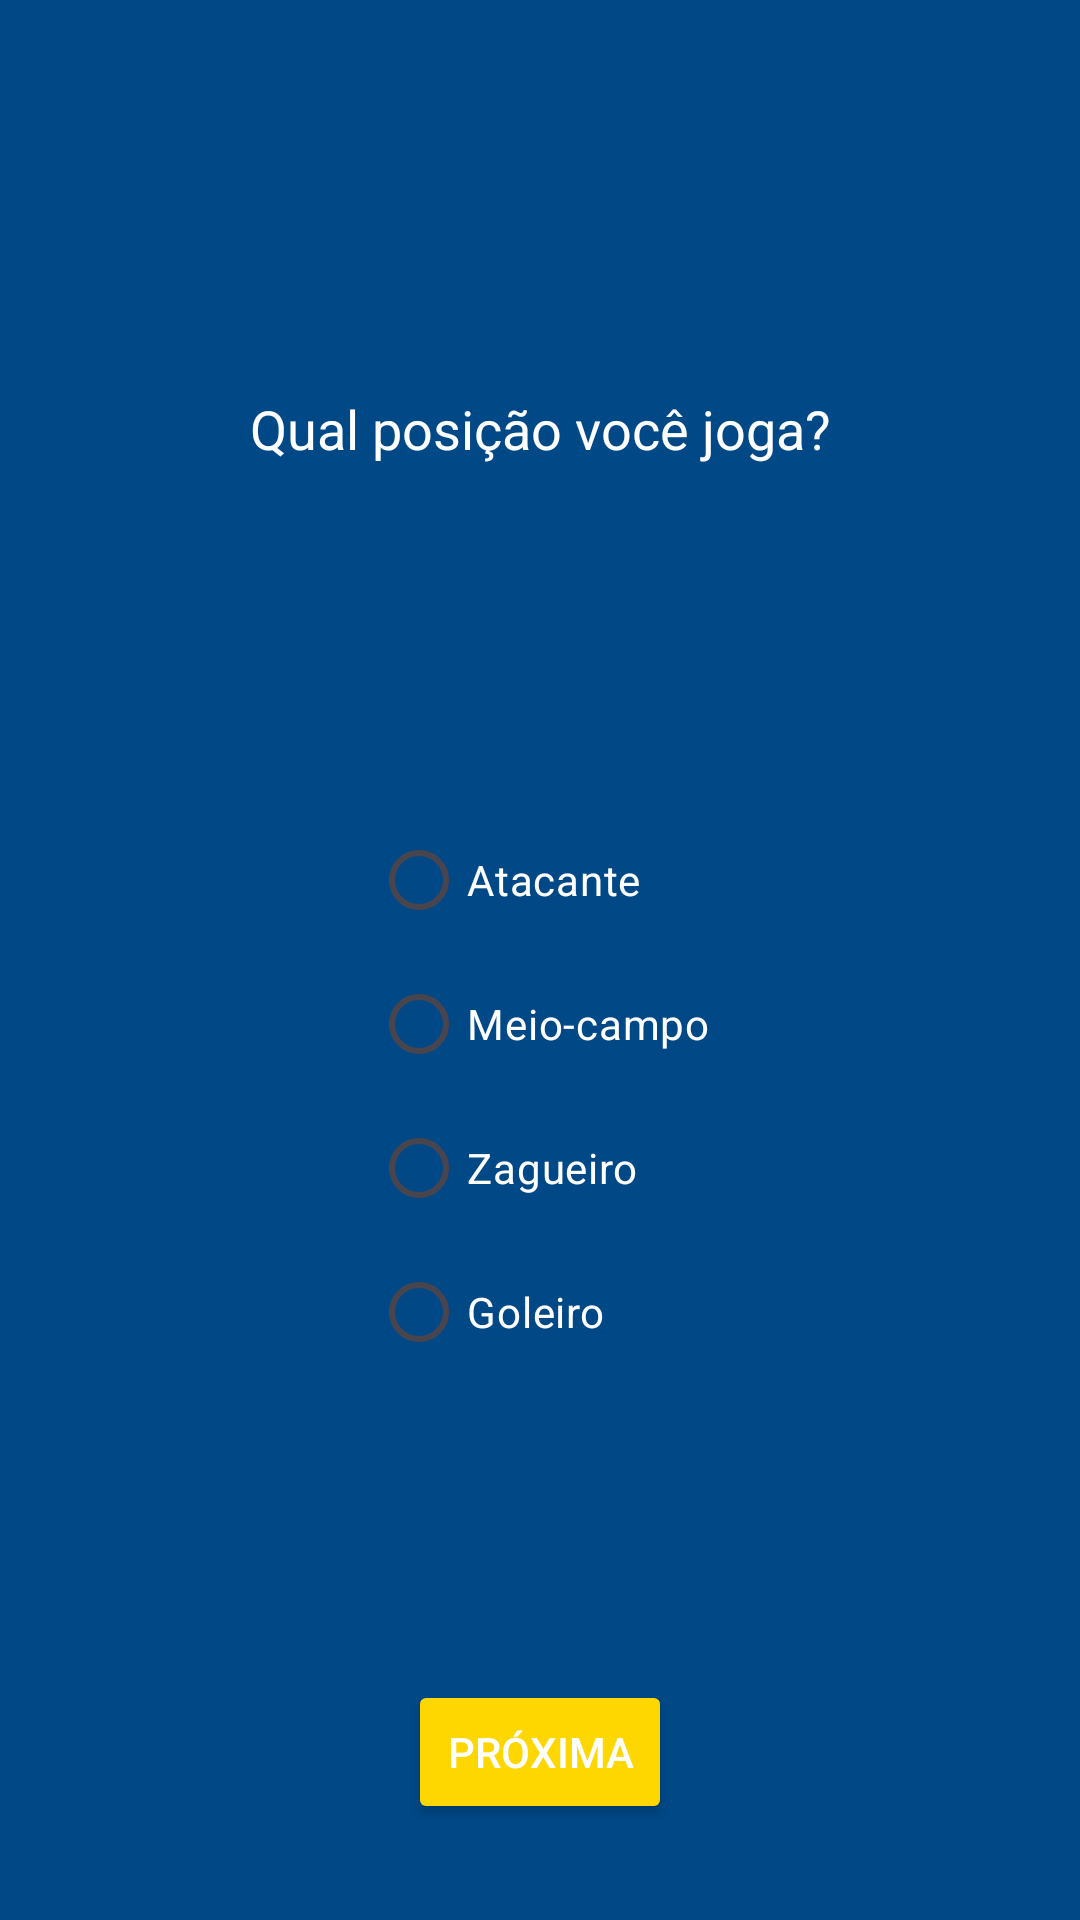

Produce the Android XML layout that renders to this screen, including the resource entries it uses.
<!-- AndroidManifest.xml: application theme Theme.Ap2 -->
<!-- res/layout/activity_quiz1.xml -->
<?xml version="1.0" encoding="utf-8"?>
<androidx.constraintlayout.widget.ConstraintLayout xmlns:android="http://schemas.android.com/apk/res/android"
    xmlns:app="http://schemas.android.com/apk/res-auto"
    xmlns:tools="http://schemas.android.com/tools"
    android:layout_width="match_parent"
    android:layout_height="match_parent"
    android:background="@color/blue_cruzeiro"
    tools:context=".QuizActivity1">

    
    <TextView
        android:id="@+id/pergunta1"
        android:layout_width="wrap_content"
        android:layout_height="wrap_content"
        android:text="Qual posição você joga?"
        android:textSize="18sp"
        android:textColor="@color/white"
        app:layout_constraintBottom_toTopOf="@id/radioGroupPergunta1"
        app:layout_constraintEnd_toEndOf="parent"
        app:layout_constraintStart_toStartOf="parent"
        app:layout_constraintTop_toTopOf="parent"
        android:layout_marginTop="32dp" />

    
    <RadioGroup
        android:id="@+id/radioGroupPergunta1"
        android:layout_width="wrap_content"
        android:layout_height="wrap_content"
        app:layout_constraintBottom_toTopOf="@id/btnProxima"
        app:layout_constraintEnd_toEndOf="parent"
        app:layout_constraintStart_toStartOf="parent"
        app:layout_constraintTop_toBottomOf="@id/pergunta1"
        android:layout_marginTop="16dp">

        <RadioButton
            android:id="@+id/radioButtonAtacante"
            android:text="Atacante"
            android:layout_width="wrap_content"
            android:layout_height="wrap_content"
            android:textColor="@color/white" />

        <RadioButton
            android:id="@+id/radioButtonMeioCampo"
            android:text="Meio-campo"
            android:layout_width="wrap_content"
            android:layout_height="wrap_content"
            android:textColor="@color/white" />

        <RadioButton
            android:id="@+id/radioButtonZagueiro"
            android:text="Zagueiro"
            android:layout_width="wrap_content"
            android:layout_height="wrap_content"
            android:textColor="@color/white" />

        <RadioButton
            android:id="@+id/radioButtonGoleiro"
            android:text="Goleiro"
            android:layout_width="wrap_content"
            android:layout_height="wrap_content"
            android:textColor="@color/white" />
    </RadioGroup>

    
    <Button
        android:id="@+id/btnProxima"
        android:layout_width="wrap_content"
        android:layout_height="wrap_content"
        android:text="Próxima"
        android:textColor="@color/white"
        android:backgroundTint="@color/golden_yellow"
        app:layout_constraintBottom_toBottomOf="parent"
        app:layout_constraintEnd_toEndOf="parent"
        app:layout_constraintStart_toStartOf="parent"
        android:layout_marginBottom="32dp" />
</androidx.constraintlayout.widget.ConstraintLayout>
<!-- resources referenced by this layout -->
<resources>
  <color name="blue_cruzeiro">#004886</color>
  <color name="golden_yellow">#FFD700</color>
  <color name="white">#FFFFFF</color>
  <style name="Theme.Ap2" parent="Base.Theme.Ap2" />
  <style name="Base.Theme.Ap2" parent="Theme.Material3.DayNight.NoActionBar">
          <item name="colorPrimary">#003DA5</item> 
          <item name="colorPrimaryVariant">#001F54</item> 
          <item name="colorOnPrimary">#FFFFFF</item> 
  
          
          <item name="colorSecondary">#FFD700</item> 
          <item name="colorOnSecondary">#FFFFFF</item> 
  
          
          <item name="android:windowBackground">#003DA5</item> 
      </style>
</resources>
